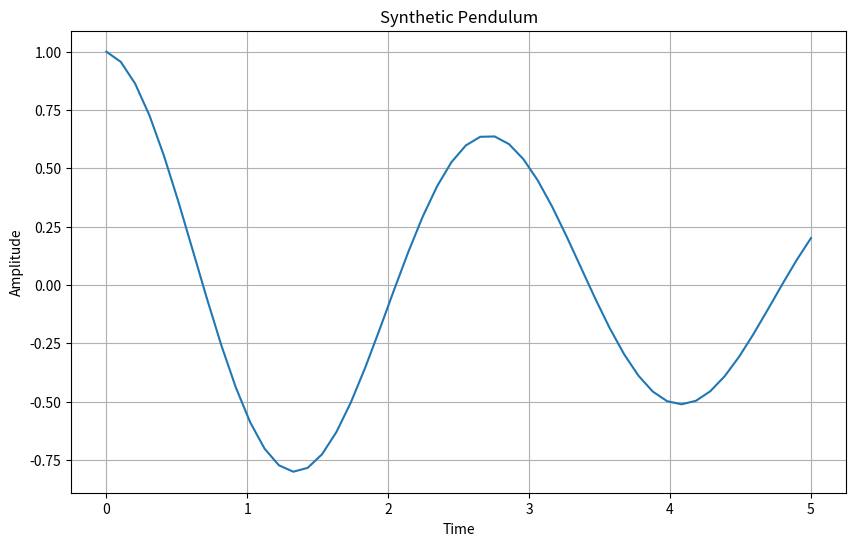

Reproduce this figure in Python.
import numpy as np
import matplotlib.pyplot as plt

def data_synthetic_pendulum(kapa, b, timesteps=50, maxtime=5.0, m=1.0, A0=1.0, phi=0.0, t: np.array = None):
    if t is None:
        t = np.linspace(0, maxtime, timesteps)
    w = np.sqrt(kapa / m) * np.sqrt(1 - b**2/(4*m*kapa))
    A = A0 * np.exp(-b * t / (2*m))

    return A * np.cos(w * t + phi)

def plot_synthetic_pendulum(timeserie, timesteps=50, maxtime=5.0):
    t = np.linspace(0, maxtime, timesteps)
    y = timeserie
    plt.figure(figsize=(10, 6))
    plt.plot(t, y)
    plt.title(f'Synthetic Pendulum')
    plt.xlabel('Time')
    plt.ylabel('Amplitude')
    plt.grid()
    plt.show()








if __name__ == "__main__":
    kapa_range = (5.0, 6.0)
    b_range = (0.2, 0.5)
    kapa = np.random.uniform(*kapa_range)
    b = np.random.uniform(*b_range)
    pendulum1 = data_synthetic_pendulum(kapa, b)
    plot_synthetic_pendulum(pendulum1)